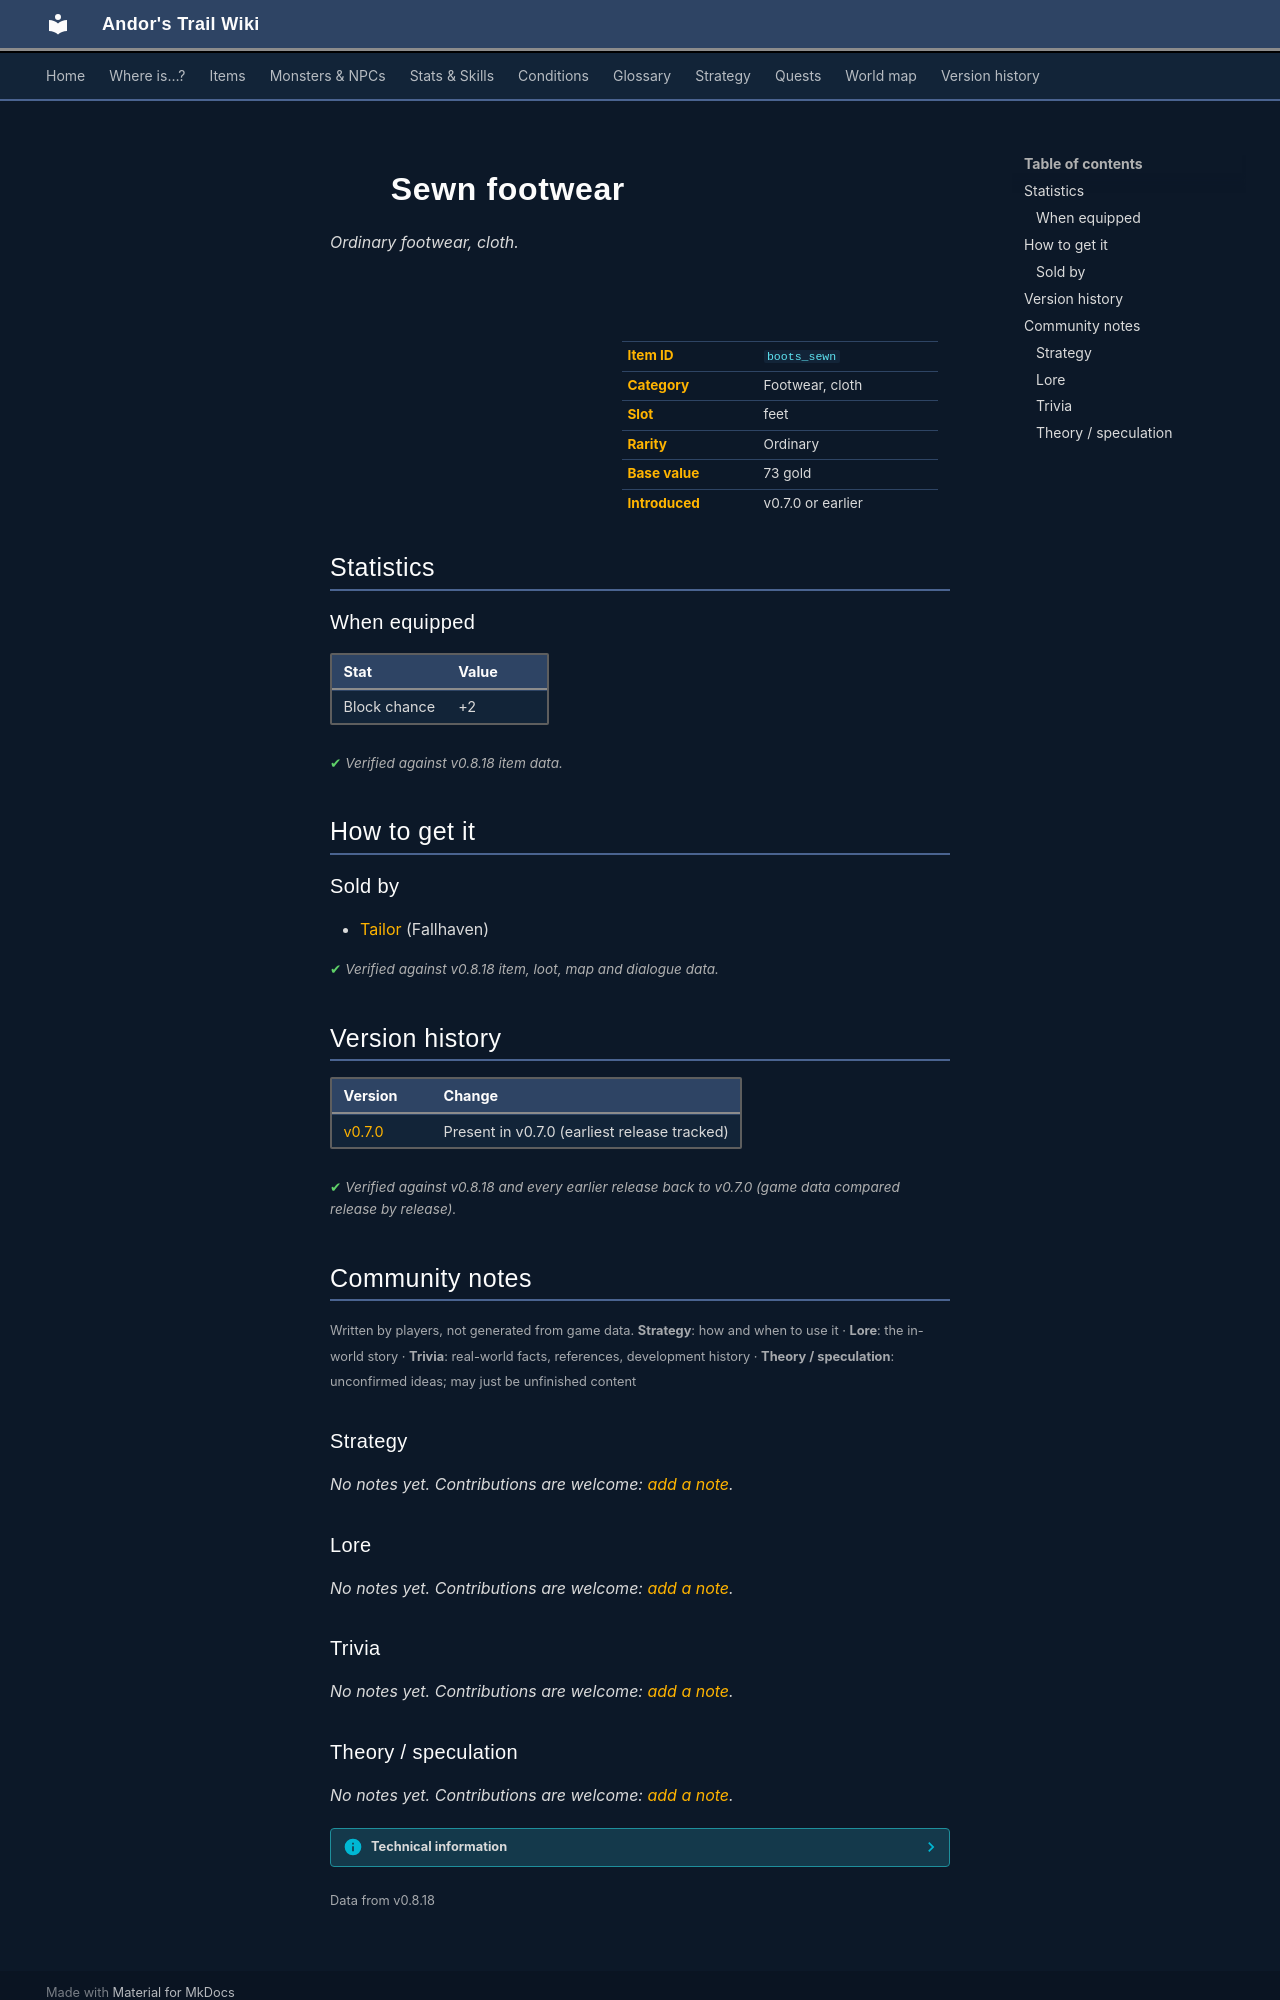

repository: asdfghjkl628/Andor-s-Trail-Wikiiii · page: items/boots_sewn/index.html · generator: mkdocs

---
description: "Sewn footwear is a ordinary footwear, cloth in Andor's Trail (Block chance +2). How to get it: shops."
---

# ![](../assets/icons/items/items_armours_28.png){ .sprite } Sewn footwear

*Ordinary footwear, cloth.*

<div class="infobox" markdown>

<p class="ib-img"><img class="sprite" src="../../assets/icons/items/items_armours_28.png" alt=""></p>

| | |
|---|---|
| **Item ID** | `boots_sewn` |
| **Category** | Footwear, cloth |
| **Slot** | feet |
| **Rarity** | Ordinary |
| **Base value** | 73 gold |
| **Introduced** | v0.7.0 or earlier |

</div>

## Statistics

### When equipped

| Stat | Value |
|---|---|
| Block chance | +2 |

<p class="verified">Verified against v0.8.18 item data.</p>

## How to get it

### Sold by

- [Tailor](../monsters/tailor.md) (Fallhaven)


<p class="verified">Verified against v0.8.18 item, loot, map and dialogue data.</p>


## Version history

| Version | Change |
|---|---|
| [v0.7.0](../versions/0.7.0.md) | Present in v0.7.0 (earliest release tracked) |

<p class="verified">Verified against v0.8.18 and every earlier release back to v0.7.0 (game data compared release by release).</p>


## Community notes

<small>Written by players, not generated from game data. **Strategy**: how and when to use it · **Lore**: the in-world story · **Trivia**: real-world facts, references, development history · **Theory / speculation**: unconfirmed ideas; may just be unfinished content</small>

### Strategy

*No notes yet. Contributions are welcome: [add a note](https://github.com/asdfghjkl628/Andor-s-Trail-Wikiiii/new/main/notes/items?filename=boots_sewn.md&value=%23%23%20Strategy%0A%0A%3C%21--%20how%20and%20when%20to%20use%20it%20--%3E%0A%0A%23%23%20Lore%0A%0A%3C%21--%20the%20in-world%20story%20--%3E%0A%0A%23%23%20Trivia%0A%0A%3C%21--%20real-world%20facts%2C%20references%2C%20development%20history%20--%3E%0A%0A%23%23%20Theory%20/%20speculation%0A%0A%3C%21--%20unconfirmed%20ideas%3B%20may%20just%20be%20unfinished%20content%20--%3E%0A).*

### Lore

*No notes yet. Contributions are welcome: [add a note](https://github.com/asdfghjkl628/Andor-s-Trail-Wikiiii/new/main/notes/items?filename=boots_sewn.md&value=%23%23%20Strategy%0A%0A%3C%21--%20how%20and%20when%20to%20use%20it%20--%3E%0A%0A%23%23%20Lore%0A%0A%3C%21--%20the%20in-world%20story%20--%3E%0A%0A%23%23%20Trivia%0A%0A%3C%21--%20real-world%20facts%2C%20references%2C%20development%20history%20--%3E%0A%0A%23%23%20Theory%20/%20speculation%0A%0A%3C%21--%20unconfirmed%20ideas%3B%20may%20just%20be%20unfinished%20content%20--%3E%0A).*

### Trivia

*No notes yet. Contributions are welcome: [add a note](https://github.com/asdfghjkl628/Andor-s-Trail-Wikiiii/new/main/notes/items?filename=boots_sewn.md&value=%23%23%20Strategy%0A%0A%3C%21--%20how%20and%20when%20to%20use%20it%20--%3E%0A%0A%23%23%20Lore%0A%0A%3C%21--%20the%20in-world%20story%20--%3E%0A%0A%23%23%20Trivia%0A%0A%3C%21--%20real-world%20facts%2C%20references%2C%20development%20history%20--%3E%0A%0A%23%23%20Theory%20/%20speculation%0A%0A%3C%21--%20unconfirmed%20ideas%3B%20may%20just%20be%20unfinished%20content%20--%3E%0A).*
